The GitHub repository jow9wachirawit/LamiaceaeClassify contains a labelled image folder "LAMIACEAE-DATASET" with 3 categories: hairy basil, sweet basil, thai basil. Examples follow, each with its label.

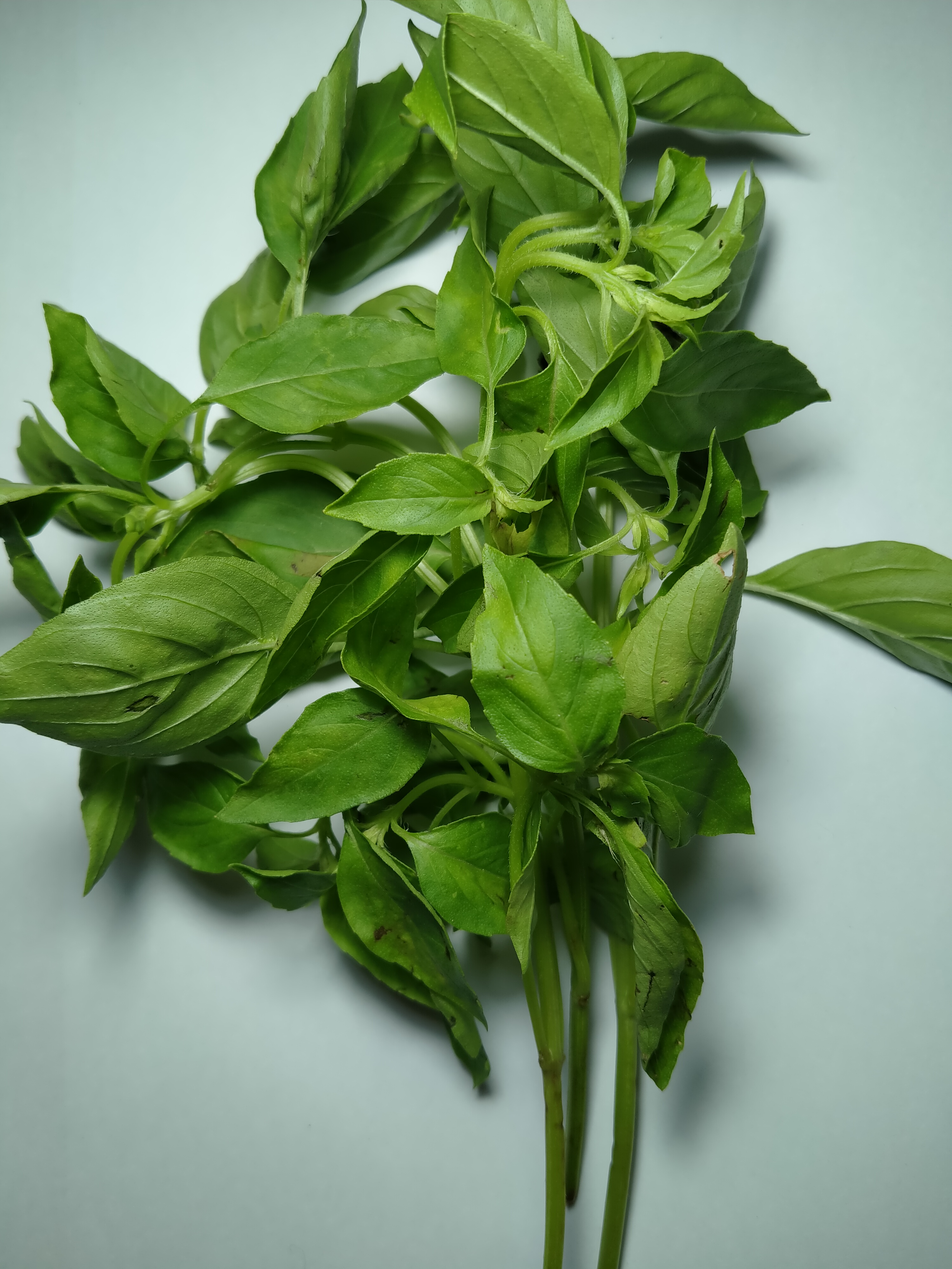
Label: hairy basil

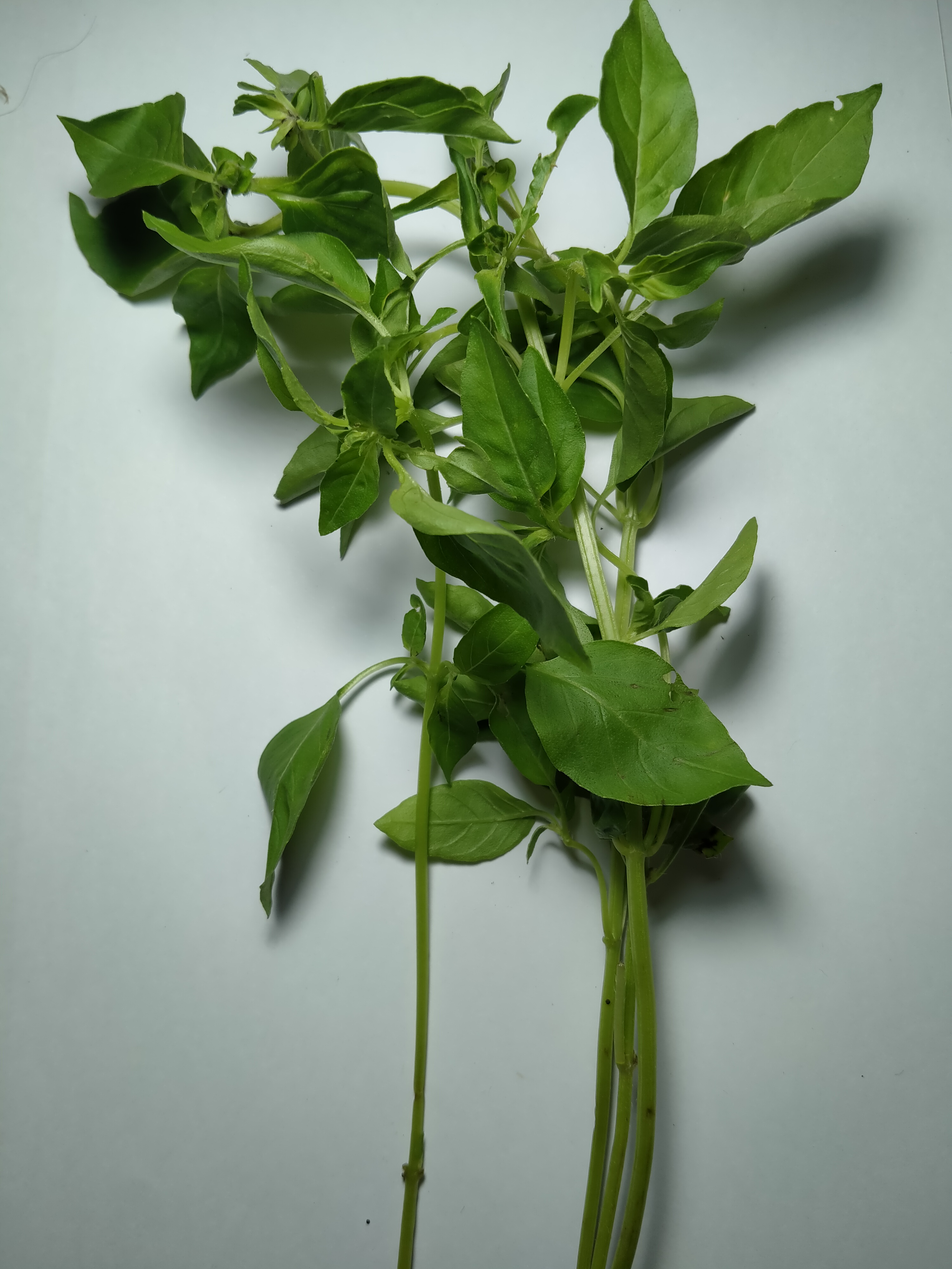
Label: hairy basil

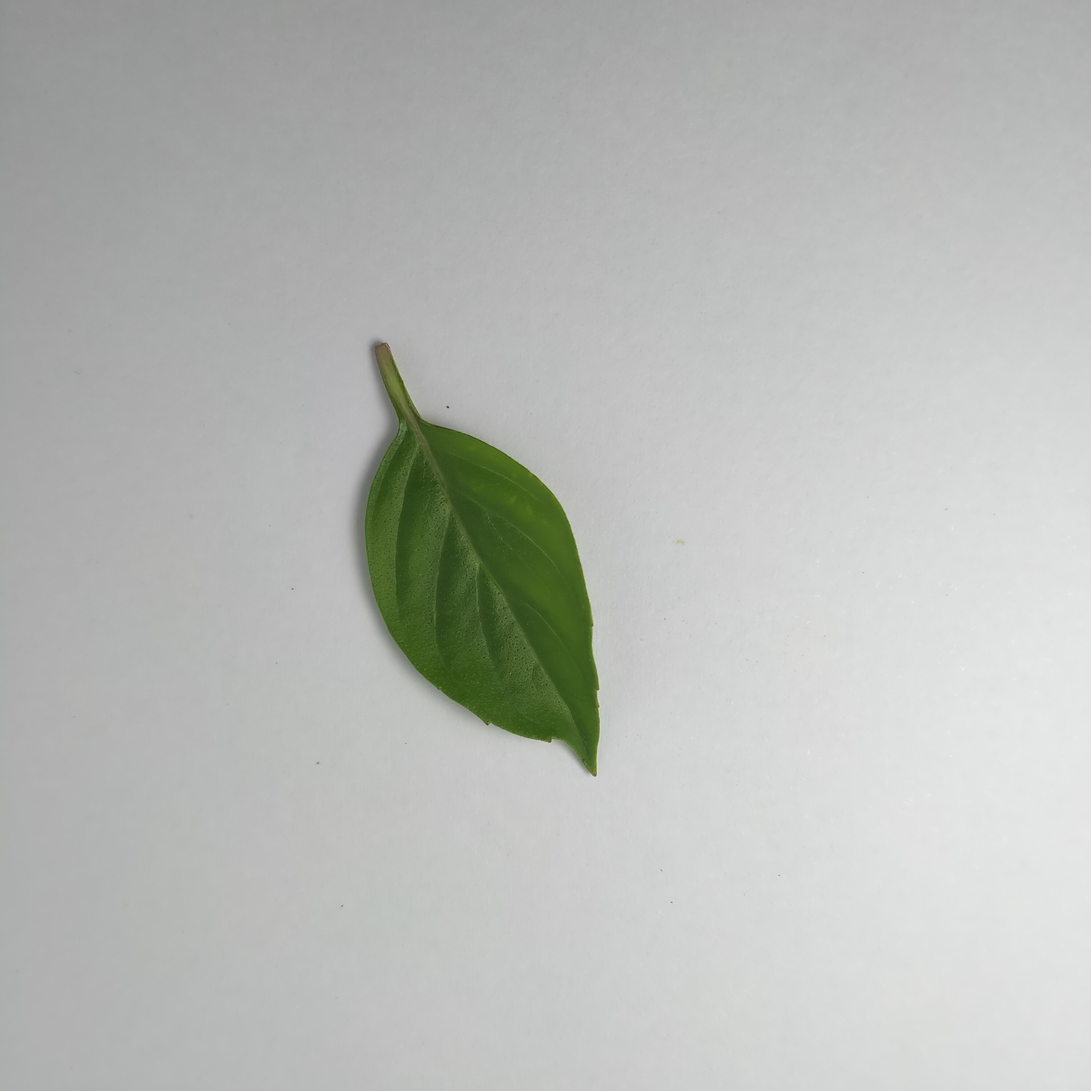
Label: thai basil

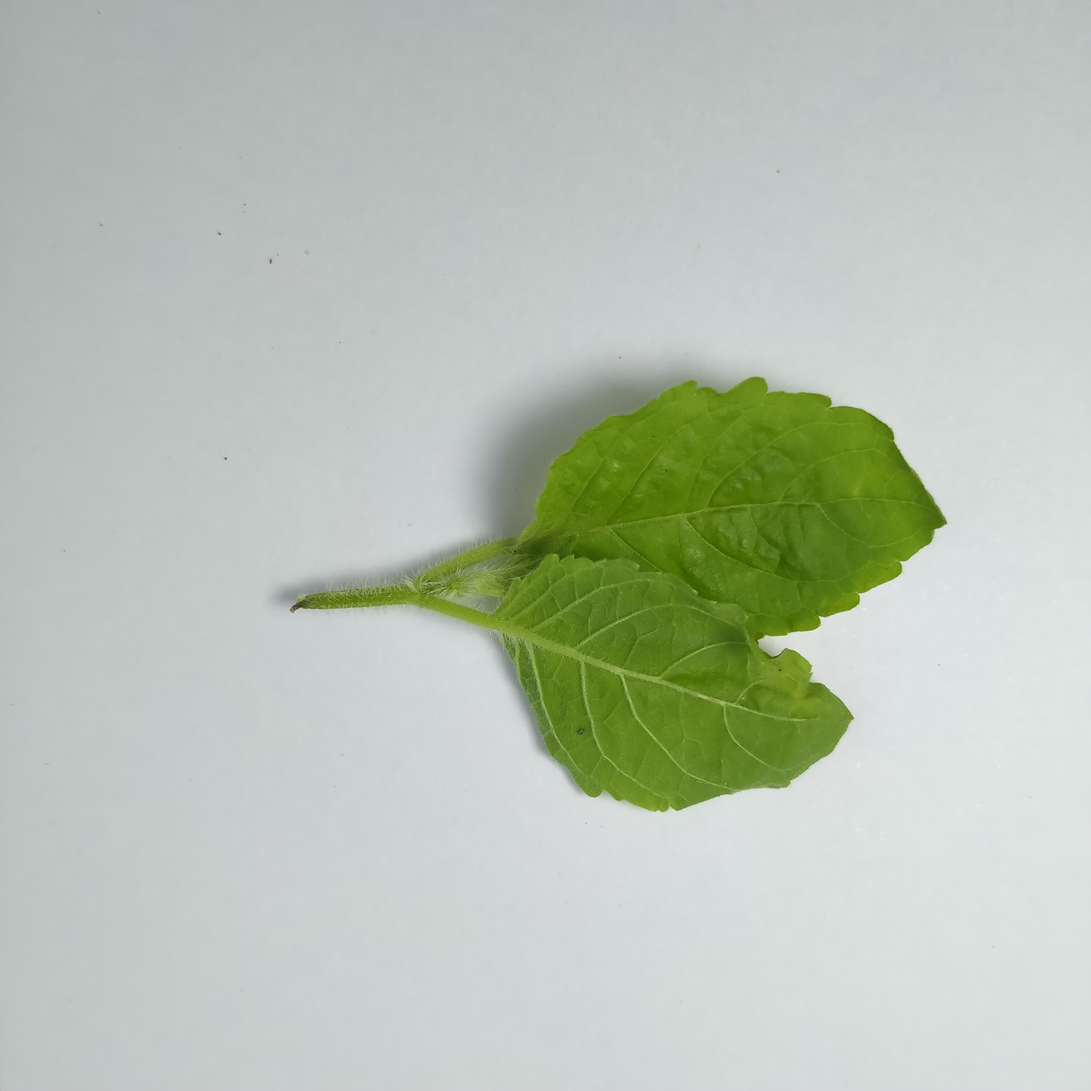
Label: sweet basil

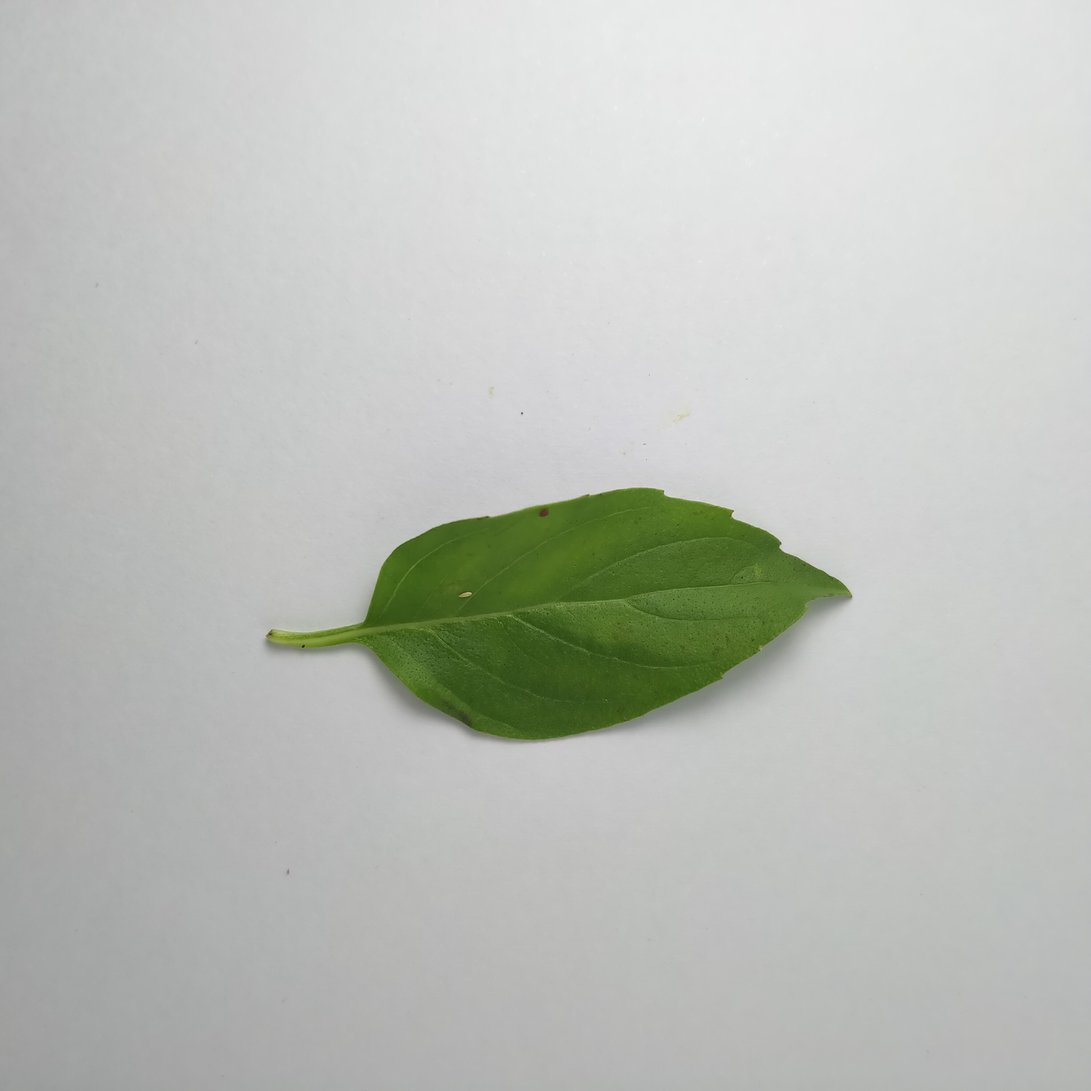
Label: thai basil

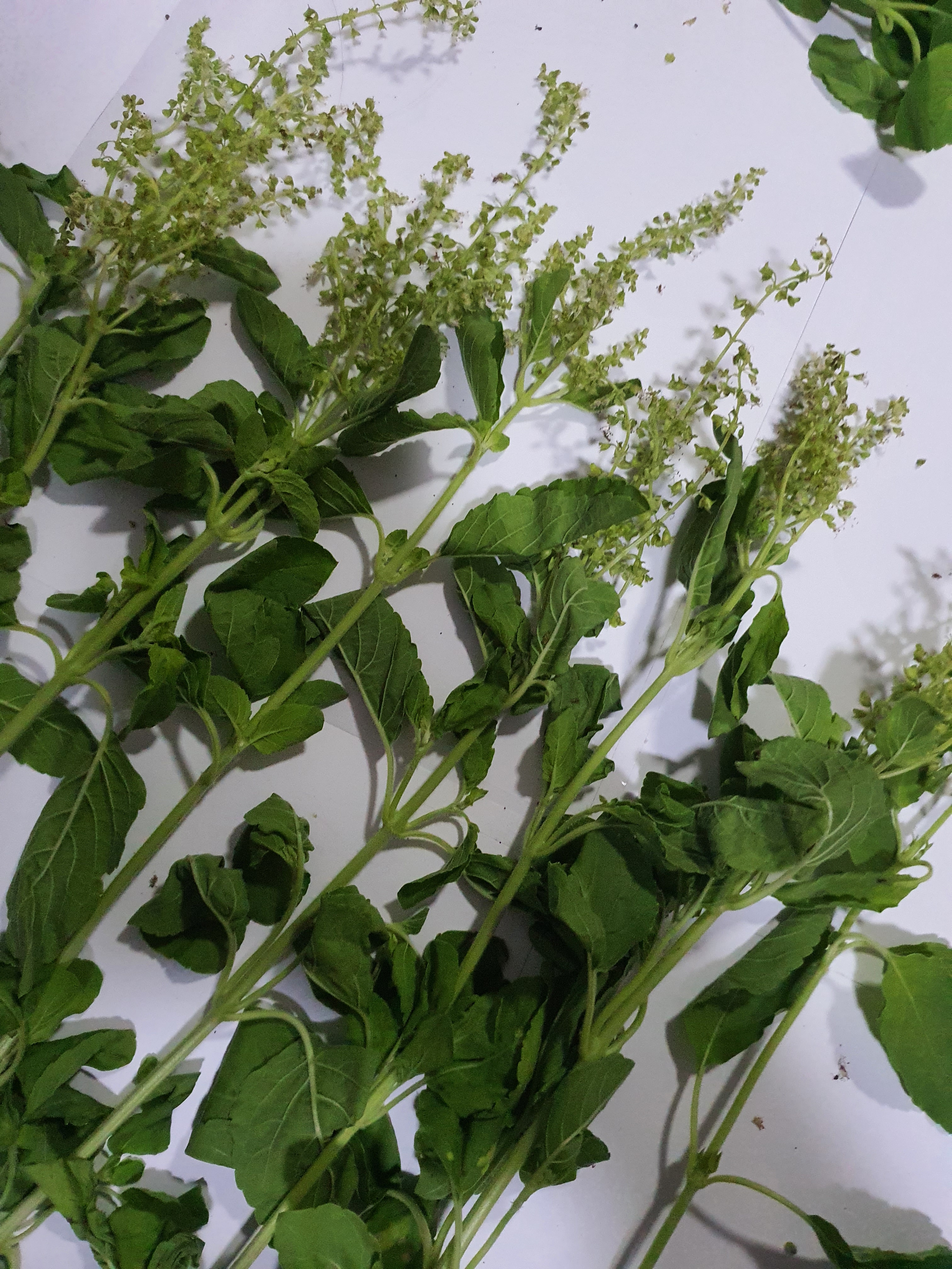
Label: sweet basil
